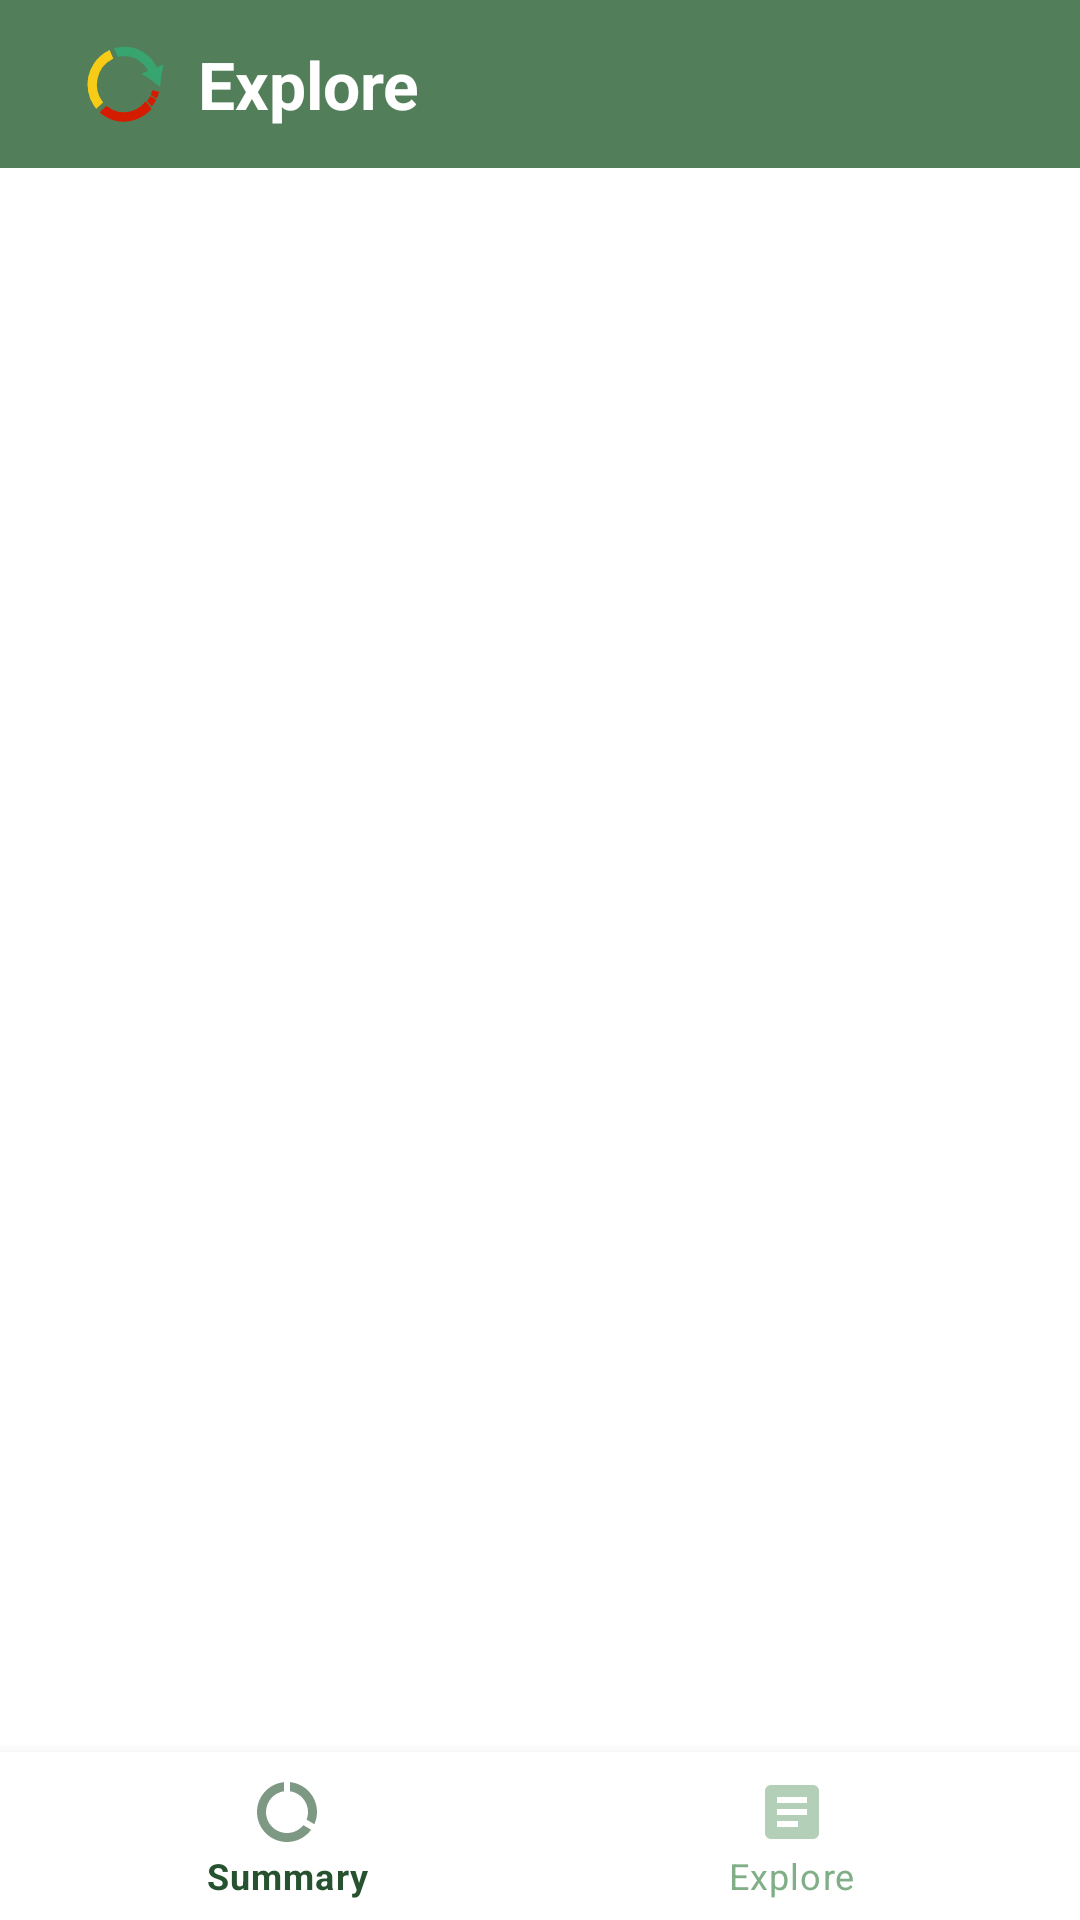

Layout XML and referenced resources for this Android screen:
<!-- AndroidManifest.xml: application theme Theme.Refresh -->
<!-- res/layout/explore_activity.xml -->
<?xml version="1.0" encoding="utf-8"?>
<androidx.coordinatorlayout.widget.CoordinatorLayout xmlns:android="http://schemas.android.com/apk/res/android"
    xmlns:app="http://schemas.android.com/apk/res-auto"
    xmlns:tools="http://schemas.android.com/tools"
    android:layout_width="match_parent"
    android:layout_height="match_parent"
    tools:context=".MainActivity">

    <androidx.appcompat.widget.Toolbar
        android:id="@+id/toolbar_explore"
        android:layout_width="match_parent"
        android:layout_height="wrap_content"
        android:background="?attr/colorPrimary"
        app:popupTheme="@style/Theme.Refresh.PopupOverlay">

        <RelativeLayout
            android:layout_width="match_parent"
            android:layout_height="wrap_content"
            app:layout_constraintEnd_toEndOf="@id/cab"
            app:layout_constraintStart_toStartOf="@id/cab"
            app:layout_constraintTop_toTopOf="parent">

            <ImageView
                android:id="@+id/refresh_icon2"
                android:layout_width="50dp"
                android:layout_height="50dp"
                android:layout_centerVertical="true"
                android:background="@android:color/transparent"
                android:src="@drawable/ic_launcher_foreground"
                app:layout_constraintEnd_toEndOf="parent"
                app:layout_constraintStart_toStartOf="parent"
                app:layout_constraintTop_toTopOf="parent" />

            <TextView
                android:id="@+id/today_usage_stats"
                android:layout_width="match_parent"
                android:layout_height="wrap_content"
                android:layout_centerVertical="true"
                android:layout_toEndOf="@id/refresh_icon2"
                android:text="@string/explore_activity_title"
                android:textColor="@color/white"
                android:textSize="22sp"
                android:textStyle="bold" />
        </RelativeLayout>
    </androidx.appcompat.widget.Toolbar>

    <androidx.recyclerview.widget.RecyclerView
        android:id="@+id/recycler_explore"
        android:layout_width="match_parent"
        android:layout_height="match_parent"
        android:layout_marginBottom="64dp"
        android:paddingStart="12dp"
        android:paddingTop="64dp"
        app:layout_constraintBottom_toBottomOf="parent"
        app:layout_constraintEnd_toEndOf="parent"
        app:layout_constraintStart_toStartOf="parent"
        app:layout_constraintTop_toBottomOf="@+id/toolbar_explore" />

    <com.google.android.material.bottomnavigation.BottomNavigationView
        android:id="@+id/bottom_navigation"
        android:layout_width="match_parent"
        android:layout_height="wrap_content"
        android:layout_gravity="bottom"
        app:itemIconTint="@drawable/selector"
        app:itemTextColor="@drawable/selector"
        app:layout_insetEdge="bottom"
        app:menu="@menu/bottom_nav_menu" />

</androidx.coordinatorlayout.widget.CoordinatorLayout>
<!-- resources referenced by this layout -->
<resources>
  <color name="white">#ffffff</color>
  <!-- drawable ic_launcher_foreground: vector/xml drawable (drawable, 2757 chars, omitted) -->
  <!-- drawable selector (drawable) -->
  <?xml version="1.0" encoding="utf-8"?>
  <selector xmlns:android="http://schemas.android.com/apk/res/android">
  
      <item android:color="@color/primaryDarkColor" android:state_selected="true" />
      <item android:color="@color/primaryLightColor" android:state_selected="false" />
  </selector>
  <string name="explore_activity_title">Explore</string>
  <style name="Theme.Refresh.PopupOverlay" parent="ThemeOverlay.AppCompat.Light" />
  <style name="Theme.Refresh" parent="Theme.MaterialComponents.Light.NoActionBar">
          
          <item name="colorPrimary">@color/primaryColor</item>
          <item name="colorPrimaryVariant">@color/primaryDarkColor</item>
          <item name="colorOnPrimary">@color/white</item>
          
          <item name="colorSecondary">@color/secondaryColor</item>
          <item name="colorSecondaryVariant">@color/secondaryDarkColor</item>
          <item name="colorOnSecondary">@color/white</item>
          
          <item name="android:statusBarColor" tools:targetApi="l">?attr/colorPrimaryVariant</item>
          
          <item name="android:forceDarkAllowed" tools:targetApi="q">false</item>
      </style>
  <color name="primaryDarkColor">#265230</color>
  <color name="primaryLightColor">#80af87</color>
  <color name="primaryColor">#527f5a</color>
  <color name="secondaryColor">#8167b5</color>
  <color name="secondaryDarkColor">#523c85</color>
</resources>
